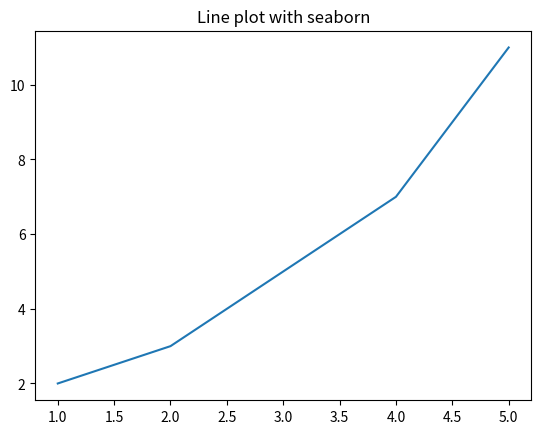

The matplotlib source for this figure:
x = [1, 2, 3, 4, 5]
y = [2, 3, 5, 7, 11]
import seaborn as sns
import matplotlib.pyplot as plt
sns.lineplot(x=x, y=y)
plt.title("Line plot with seaborn")
plt.show()